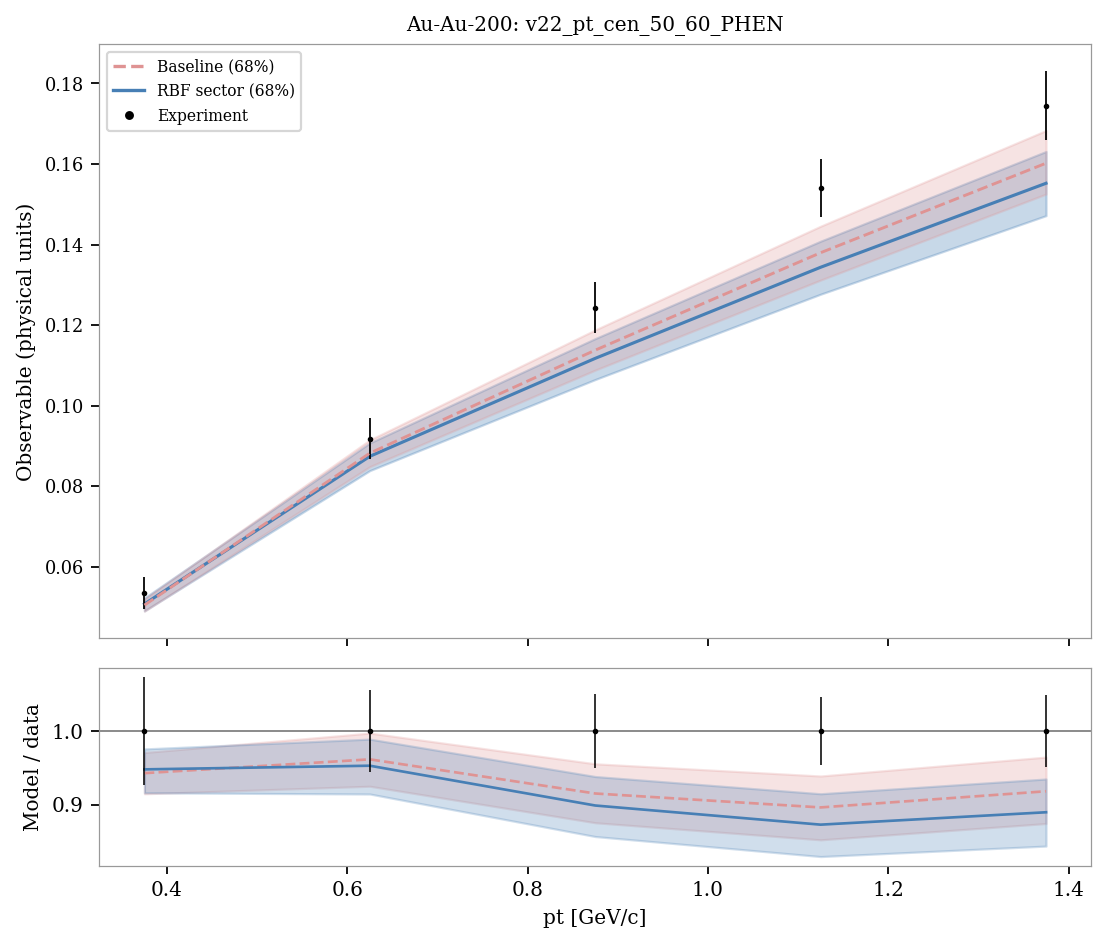

Source data for this figure (header and first rows):
system, observable, bin_index, bin_low, bin_high, center, experiment, experimental_std, baseline_q05, sector_q05, baseline_q16, sector_q16, baseline_median, sector_median, baseline_q84, sector_q84, baseline_q95, sector_q95, baseline_median_over_data, sector_median_over_data
Au-Au-200, v22_pt_cen_50_60_PHEN, 0, 0.25, 0.5, 0.375, 0.05358, 0.00397, 0.04793, 0.04798, 0.049, 0.04907, 0.05051, 0.05078, 0.05201, 0.05227, 0.05297, 0.05362, 0.9427, 0.9478
Au-Au-200, v22_pt_cen_50_60_PHEN, 1, 0.5, 0.75, 0.625, 0.09177, 0.005114, 0.08281, 0.08155, 0.08487, 0.0839, 0.08823, 0.08743, 0.09151, 0.09075, 0.09339, 0.09329, 0.9614, 0.9528
Au-Au-200, v22_pt_cen_50_60_PHEN, 2, 0.75, 1.0, 0.875, 0.1244, 0.006241, 0.1057, 0.1034, 0.1088, 0.1065, 0.1138, 0.1118, 0.1188, 0.1167, 0.1219, 0.1203, 0.915, 0.8986
Au-Au-200, v22_pt_cen_50_60_PHEN, 3, 1.0, 1.25, 1.125, 0.154, 0.007137, 0.1273, 0.1233, 0.1312, 0.1277, 0.138, 0.1344, 0.1446, 0.1408, 0.1488, 0.1451, 0.896, 0.8726
Au-Au-200, v22_pt_cen_50_60_PHEN, 4, 1.25, 1.5, 1.375, 0.1745, 0.00855, 0.1474, 0.1424, 0.1525, 0.1472, 0.1602, 0.1552, 0.1683, 0.1631, 0.1734, 0.1678, 0.918, 0.8895
